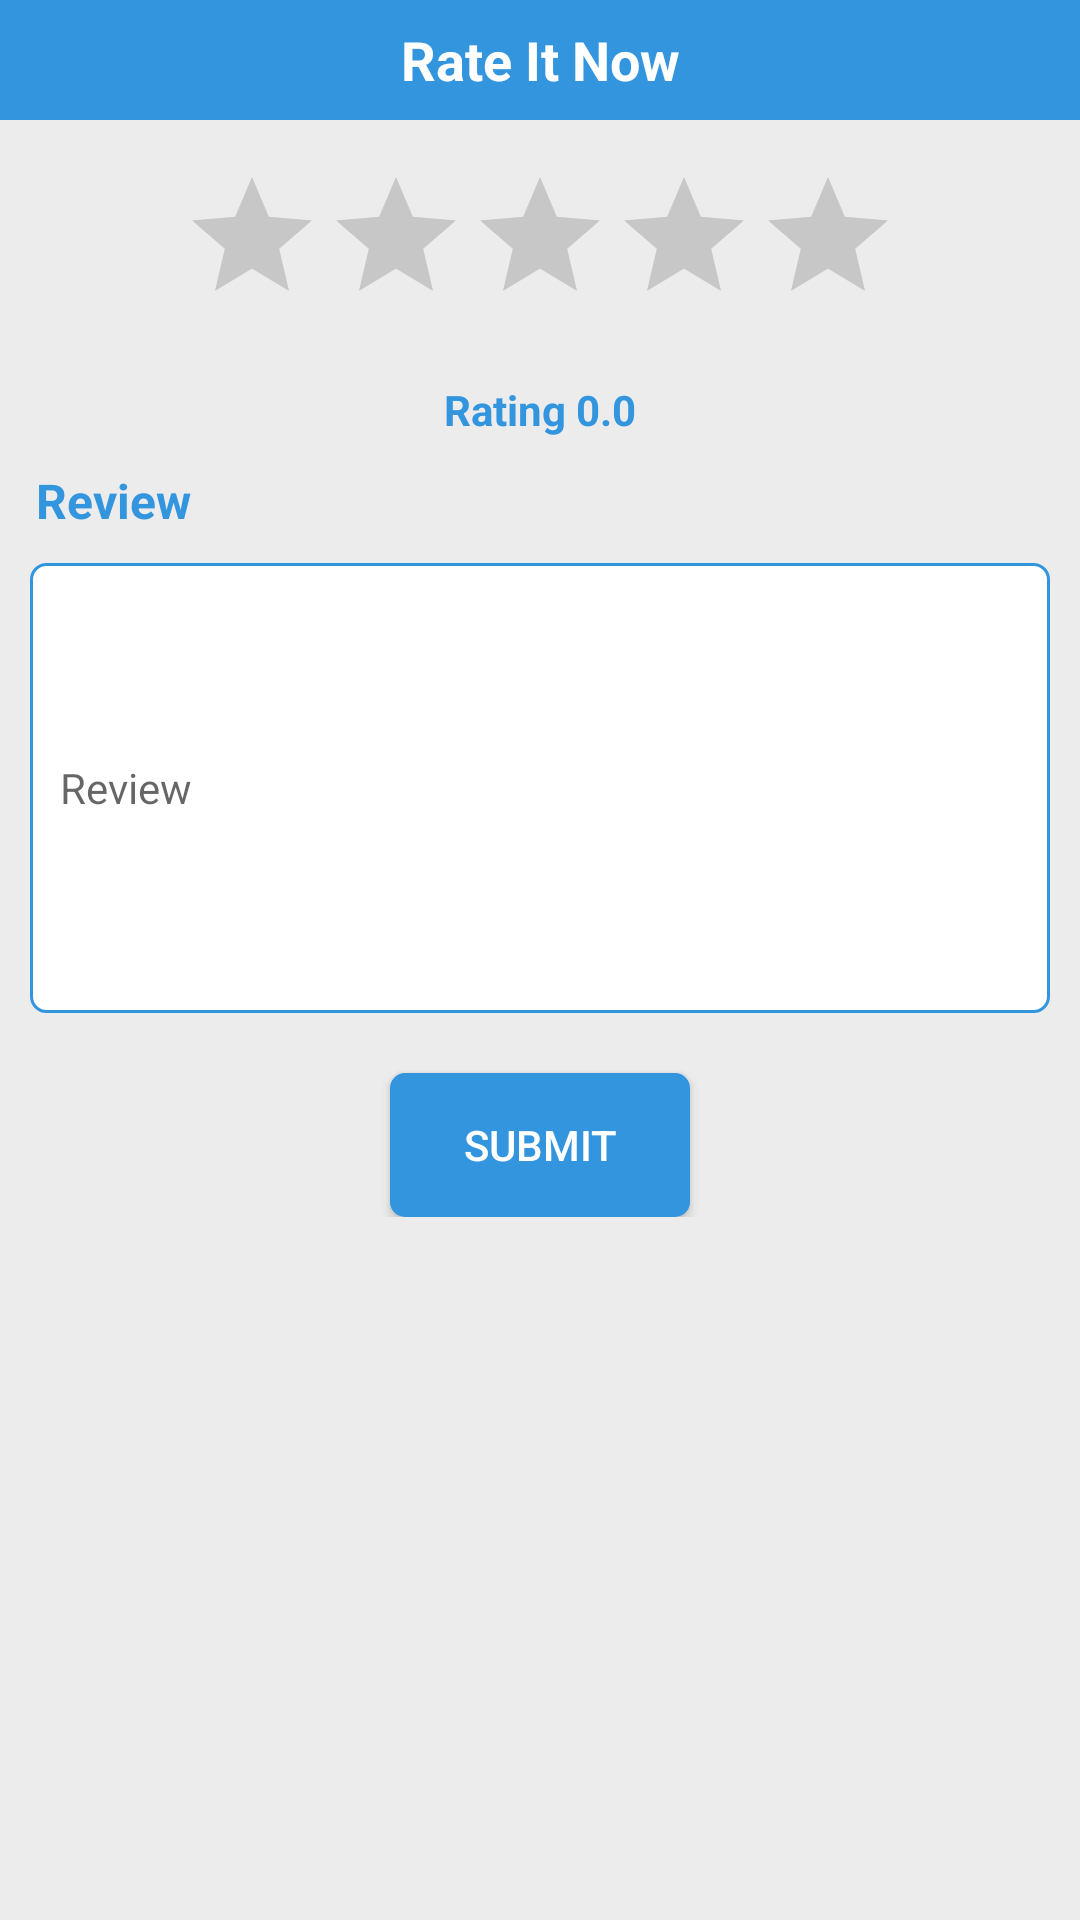

This screen was rendered from an Android layout file. Write that file and the resources it references.
<!-- AndroidManifest.xml: application theme AppTheme -->
<!-- res/layout/rating.xml -->
<?xml version="1.0" encoding="utf-8"?>

	<ScrollView xmlns:android="http://schemas.android.com/apk/res/android"  
   	android:layout_width="match_parent"
    android:layout_height="match_parent" 
    android:background="@color/bg">
    
    <LinearLayout
        android:layout_width="match_parent"
        android:layout_height="wrap_content"
        android:gravity="center"
        android:orientation="vertical" >

        <TextView
            android:id="@+id/Rating_txtRate"
            android:layout_width="fill_parent"
            android:layout_height="40dp"
            android:gravity="center"
            android:text="@string/ratetitle"
            android:background="@color/titlebar"
	        android:textColor="#fff"
	        android:textSize="18sp"
	        android:textStyle="bold" 
             />
        
        

        <RatingBar
            android:id="@+id/ratingbar_default"
            android:layout_width="wrap_content"
            android:layout_height="wrap_content"
            android:layout_marginTop="15dp"
            android:layout_marginBottom="15dp" />

        <TextView
            android:id="@+id/Rating_txtShowRate"
            android:layout_width="fill_parent"
            android:layout_height="wrap_content"
            android:gravity="center"
            android:text="@string/Ratingcount"
            android:textColor="@color/titlebar"
            android:textSize="14sp" 
            android:textStyle="bold"/>

        <TextView
            android:id="@+id/rating_txtview_review"
            android:layout_width="match_parent"
            android:layout_height="wrap_content"
            android:layout_marginLeft="12dp"
            android:layout_marginRight="12dp"
            android:layout_marginTop="10dp"
            android:text="@string/review"
            android:textColor="@color/titlebar"
            android:textSize="16sp"
            android:textStyle="bold" />

        <EditText
             android:id="@+id/rating_edittxtreview"
            android:layout_width="match_parent"
            android:layout_height="150dp"
            android:layout_marginLeft="10dp"
            android:layout_marginRight="10dp"
            android:layout_marginTop="10dp"
            android:background="@drawable/style_editbox"
            android:ems="10"
            android:hint="@string/review"
            android:inputType="textMultiLine"
            android:padding="10dp"
            android:textColor="@color/styletext"
            android:textSize="14sp">

            
        </EditText>

        
        <Button
            android:id="@+id/btn_submit"
            android:layout_width="100dp"
            android:layout_height="wrap_content"
            android:layout_gravity="center_horizontal"
            android:layout_marginTop="20dp"
            android:background="@drawable/round_button"
            android:text="@string/submit"
            android:textColor="#fff" />
    </LinearLayout>

</ScrollView>
<!-- resources referenced by this layout -->
<resources>
  <color name="bg">#ececec</color>
  <color name="styletext">#444</color>
  <color name="titlebar">#3395de</color>
  <!-- drawable round_button (drawable) -->
  <?xml version="1.0" encoding="utf-8"?>
  
  <shape xmlns:android="http://schemas.android.com/apk/res/android" 
      android:shape="rectangle">
  
       <gradient android:startColor="@color/titlebar"
          android:endColor="@color/titlebar"
          android:angle="270"
           />
  	<corners 
  	    android:radius="5dp">
  	</corners>
  </shape>
  <!-- drawable style_editbox (drawable) -->
  <?xml version="1.0" encoding="utf-8"?>
  
  <shape xmlns:android="http://schemas.android.com/apk/res/android" 
  	android:padding="10dp" 	    
  	android:shape="rectangle"
  	>
  	    
  	<solid
  	android:color="#fff" />
  	 <stroke
  	     android:color="@color/titlebar"
  	     android:width="1dp"/>
  	<corners
  	        android:bottomLeftRadius="5dp"
  	        android:bottomRightRadius="5dp"
  	        android:topLeftRadius="5dp"
  	        android:topRightRadius="5dp" />
  
  </shape>
  <string name="Ratingcount">Rating 0.0 </string>
  <string name="ratetitle">Rate It Now</string>
  <string name="review">Review</string>
  <string name="submit">Submit</string>
  <style name="AppTheme" parent="AppBaseTheme">
          
      </style>
  <style name="AppBaseTheme" parent="Theme.AppCompat.Light">
          
      </style>
</resources>
